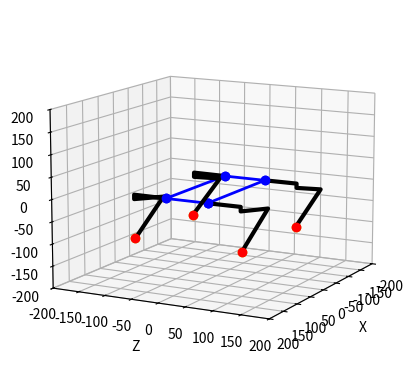

Reproduce this figure in Python.
# [redacted]


from mpl_toolkits import mplot3d
import numpy as np
from math import *
import matplotlib.pyplot as plt

L = 207.5
W = 78
l1=60.5
l2=10
l3=100.7
l4=118.5

def setupView(limit):
    ax = plt.axes(projection="3d")
    ax.set_xlim(-limit, limit)
    ax.set_ylim(-limit, limit)
    ax.set_zlim(-limit, limit)
    ax.set_xlabel("X")
    ax.set_ylabel("Z")
    ax.set_zlabel("Y")
    return ax

setupView(200).view_init(elev=12., azim=28)

Lp=np.array([[100,-100,100,1],[100,-100,-100,1],[-100,-100,100,1],[-100,-100,-100,1]])

def legIK(x,y,z):
    
    """
    x/y/z=Position of the Foot in Leg-Space
    
    F=Length of shoulder-point to target-point on x/y only
    G=length we need to reach to the point on x/y
    H=3-Dimensional length we need to reach
    """

    F=sqrt(x**2+y**2-l1**2)
    G=F-l2  
    H=sqrt(G**2+z**2)

    theta1=-atan2(y,x)-atan2(F,-l1)
    
    D=(H**2-l3**2-l4**2)/(2*l3*l4)
    theta3=acos(D) 
    
    theta2=atan2(z,G)-atan2(l4*sin(theta3),l3+l4*cos(theta3))

    return(theta1,theta2,theta3)

def calcLegPoints(angles):
    
    (theta1,theta2,theta3)=angles
    theta23=theta2+theta3

    T0=np.array([0,0,0,1])
    T1=T0+np.array([-l1*cos(theta1),l1*sin(theta1),0,0])
    T2=T1+np.array([-l2*sin(theta1),-l2*cos(theta1),0,0])
    T3=T2+np.array([-l3*sin(theta1)*cos(theta2),-l3*cos(theta1)*cos(theta2),l3*sin(theta2),0])
    T4=T3+np.array([-l4*sin(theta1)*cos(theta23),-l4*cos(theta1)*cos(theta23),l4*sin(theta23),0])
        
    return np.array([T0,T1,T2,T3,T4])

def drawLegPoints(p):

    plt.plot([p[0][0],p[1][0],p[2][0],p[3][0],p[4][0]], 
             [p[0][2],p[1][2],p[2][2],p[3][2],p[4][2]],
             [p[0][1],p[1][1],p[2][1],p[3][1],p[4][1]], 'k-', lw=3)
    plt.plot([p[0][0]],[p[0][2]],[p[0][1]],'bo',lw=2)
    plt.plot([p[4][0]],[p[4][2]],[p[4][1]],'ro',lw=2)


def bodyIK(omega,phi,psi,xm,ym,zm):

    """
    Calculate the four Transformation-Matrices for our Legs
    Rx=X-Axis Rotation Matrix
    Ry=Y-Axis Rotation Matrix
    Rz=Z-Axis Rotation Matrix
    Rxyz=All Axis Rotation Matrix
    T=Translation Matrix
    Tm=Transformation Matrix
    Trb,Trf,Tlb,Tlf=final Matrix for RightBack,RightFront,LeftBack and LeftFront
    """
    
    Rx = np.array([
        [1, 0, 0, 0], 
        [0, np.cos(omega), -np.sin(omega), 0],
        [0,np.sin(omega),np.cos(omega),0],
        [0,0,0,1]])

    Ry = np.array([
        [np.cos(phi),0, np.sin(phi), 0], 
        [0, 1, 0, 0],
        [-np.sin(phi),0, np.cos(phi),0],
        [0,0,0,1]])

    Rz = np.array([
        [np.cos(psi),-np.sin(psi), 0,0], 
        [np.sin(psi),np.cos(psi),0,0],
        [0,0,1,0],
        [0,0,0,1]])

    Rxyz=Rx.dot(Ry).dot(Rz)

    T = np.array([[0,0,0,xm],[0,0,0,ym],[0,0,0,zm],[0,0,0,0]])
    Tm = T+Rxyz
    
    Trb = Tm.dot(np.array([
        [np.cos(pi/2),0,np.sin(pi/2),-L/2],
        [0,1,0,0],
        [-np.sin(pi/2),0,np.cos(pi/2),-W/2],
        [0,0,0,1]]))

    Trf = Tm.dot(np.array([
        [np.cos(pi/2),0,np.sin(pi/2),L/2],
        [0,1,0,0],
        [-np.sin(pi/2),0,np.cos(pi/2),-W/2],
        [0,0,0,1]]))

    Tlf = Tm.dot(np.array([
        [np.cos(pi/2),0,np.sin(pi/2),L/2],
        [0,1,0,0],
        [-np.sin(pi/2),0,np.cos(pi/2),W/2],
        [0,0,0,1]]))

    Tlb = Tm.dot(np.array([
        [np.cos(pi/2),0,np.sin(pi/2),-L/2],
        [0,1,0,0],
        [-np.sin(pi/2),0,np.cos(pi/2),W/2],
        [0,0,0,1]]))
    
    return (Tlf,Trf,Tlb,Trb,Tm)


def drawRobot(Lp,bodyIk):

    (Tlf,Trf,Tlb,Trb,Tm)=bodyIk

    FP=[0,0,0,1]
    CP=[x.dot(FP) for x in [Tlf,Trf,Tlb,Trb]]

    [plt.plot([x[0]],[x[2]],[x[1]],'yo-') for x in Lp]

    plt.plot([CP[0][0],CP[1][0],CP[3][0],CP[2][0],CP[0][0]],
             [CP[0][2],CP[1][2],CP[3][2],CP[2][2],CP[0][2]],
             [CP[0][1],CP[1][1],CP[3][1],CP[2][1],CP[0][1]], 'bo-', lw=2)

    # Invert local X
    Ix=np.array([[-1,0,0,0],[0,1,0,0],[0,0,1,0],[0,0,0,1]])

    #Q=np.linalg.inv(Tlf)@(Lp[0])
    Q=np.linalg.inv(Tlf).dot(Lp[0])
    p=[Tlf.dot(x) for x in calcLegPoints(legIK(Q[0],Q[1],Q[2]))]
    drawLegPoints(p)

    Q=np.linalg.inv(Tlb).dot(Lp[2])
    p=[Tlb.dot(x) for x in calcLegPoints(legIK(Q[0],Q[1],Q[2]))]
    drawLegPoints(p)

    #TP=np.array([40,-150,0,1])

    Q=Ix.dot(np.linalg.inv(Trf)).dot(Lp[1])
    p=[Trf.dot(Ix).dot(x) for x in calcLegPoints(legIK(Q[0],Q[1],Q[2]))]
    drawLegPoints(p)

    Q=Ix.dot(np.linalg.inv(Trb)).dot(Lp[3])
    p=[Trb.dot(Ix).dot(x) for x in calcLegPoints(legIK(Q[0],Q[1],Q[2]))]
    drawLegPoints(p)


omega =  pi/4 # Body xrot
phi =0#math.pi/4# Body YRot
psi = 0#math.pi/6 # Body ZRot

xm = 0
ym = 0
zm = 0

drawRobot(Lp,bodyIK(0,0,0,xm,ym,zm))

plt.show()

